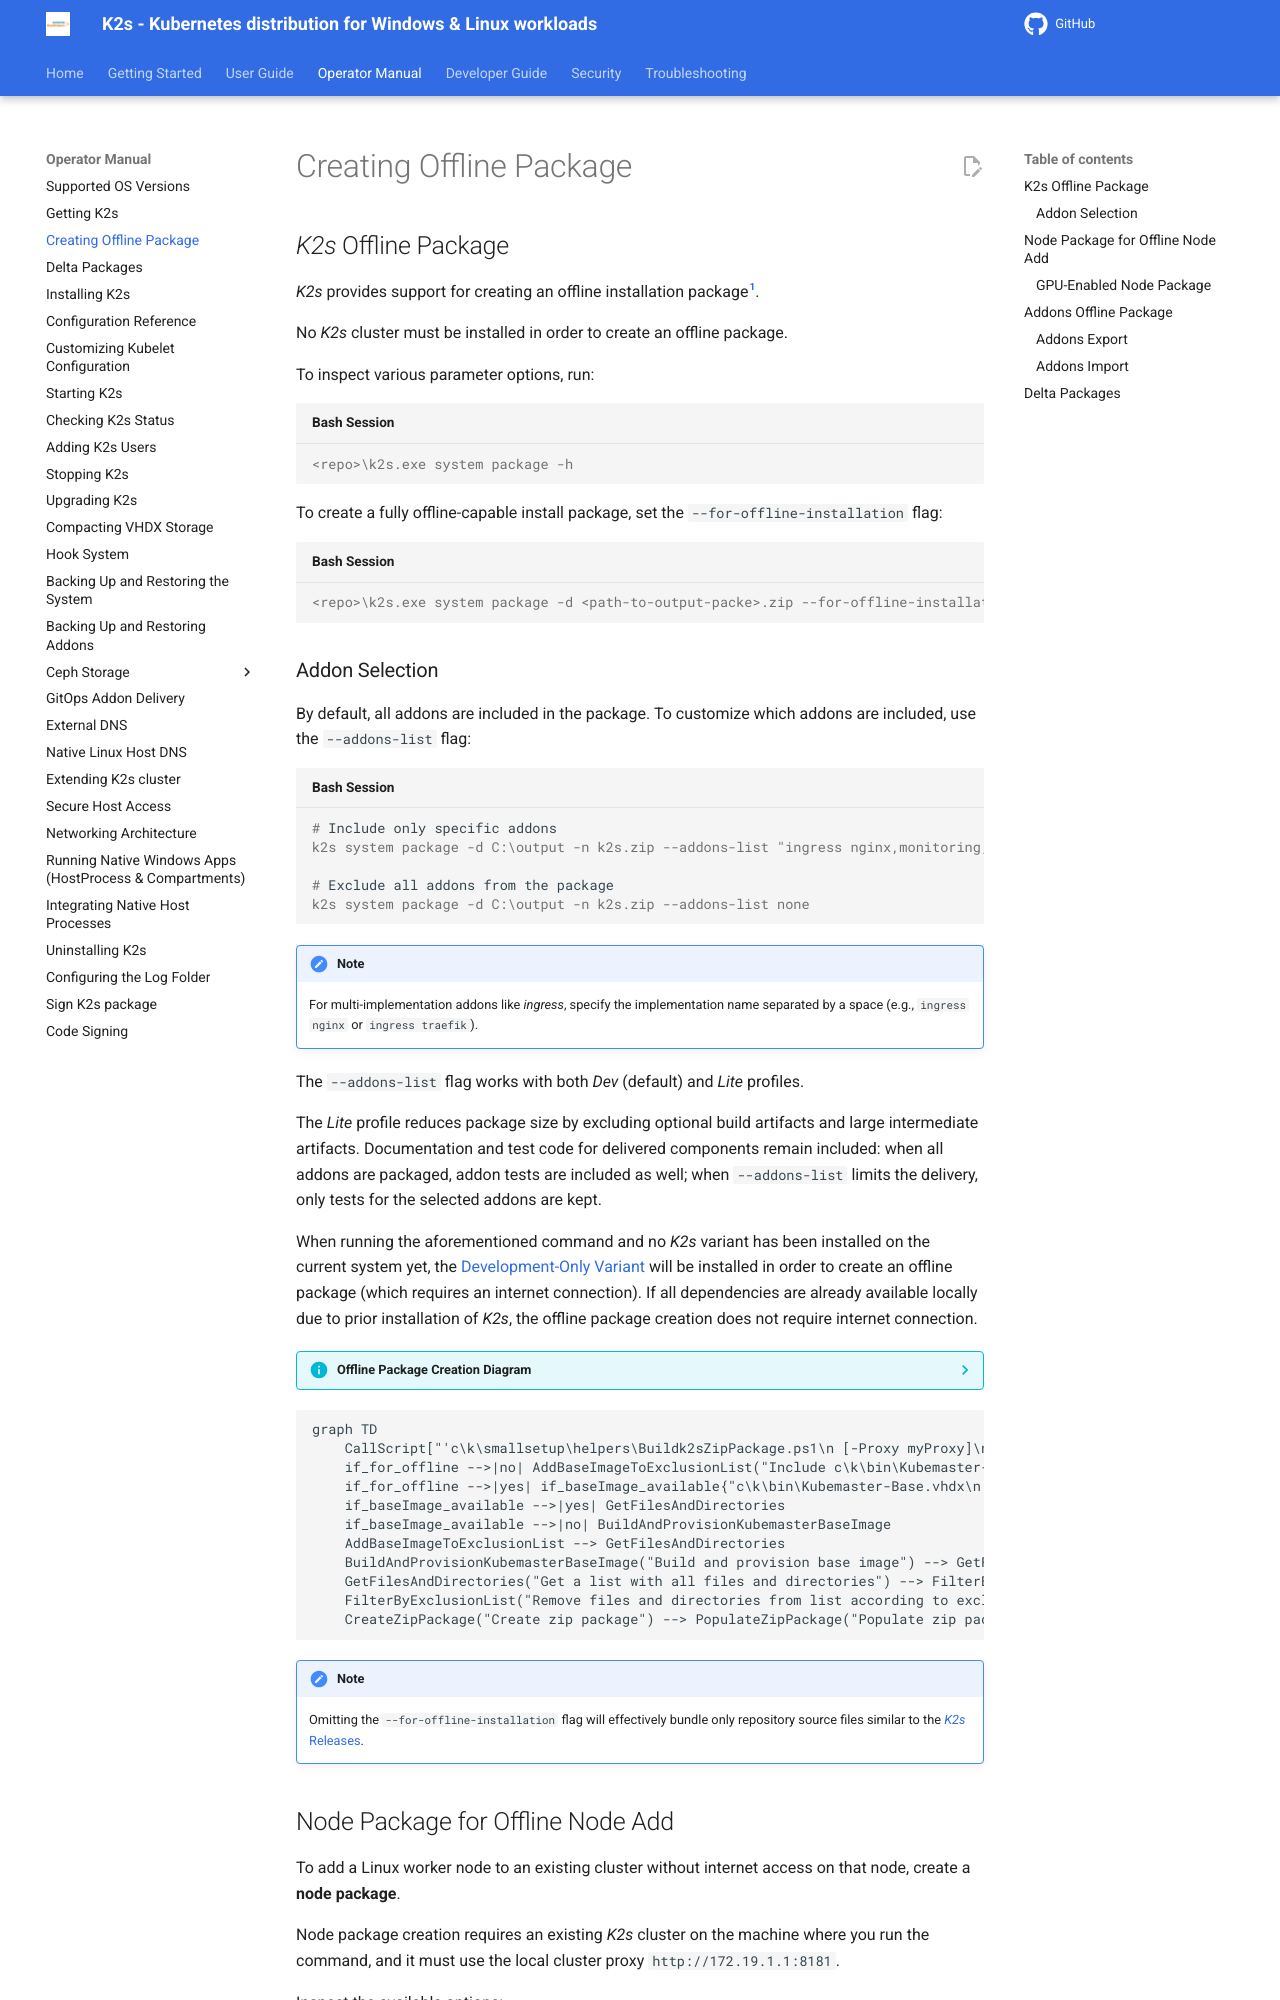

repository: Siemens-Healthineers/K2s · page: next/op-manual/creating-offline-package/index.html · generator: mkdocs

<!--
SPDX-FileCopyrightText: © 2024 The K2s Authors
SPDX-License-Identifier: MIT
-->

# Creating Offline Package
## *K2s* Offline Package
*K2s* provides support for creating an offline installation package[^1].

[^1]: Creating of and installing from an offline package is currently supported for [Host Variant](../user-guide/hosting-variants.md#host-default) and [Development-Only](../user-guide/hosting-variants.md#development-only) only.

No *K2s* cluster must be installed in order to create an offline package.

To inspect various parameter options, run:
```console
<repo>\k2s.exe system package -h
```

To create a fully offline-capable install package, set the `--for-offline-installation` flag:
```console
<repo>\k2s.exe system package -d <path-to-output-packe>.zip --for-offline-installation
```
